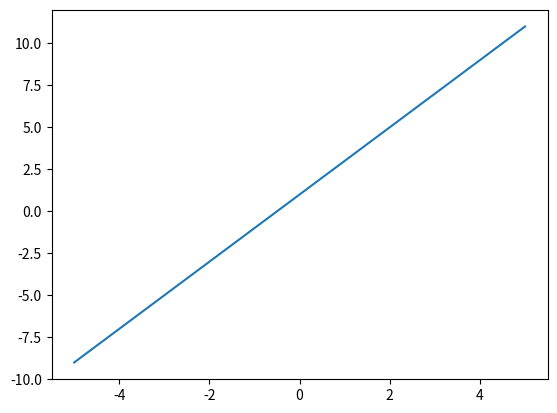

The script that saved this image: (Note: this script raises an exception after producing the figure.)
# coding:utf-8
import matplotlib.pyplot as plt
import numpy as np

"""
    对图片进行标注
"""

# 造数据
x = np.linspace(-5, 5, 20)
y = 2*x + 1
plt.plot(x, y)

# 设定x轴范围
plt.xlim(-4, 4, 9)
# 设定y轴范围
plt.ylim(-8, 8, 9)

# 设定x轴描述
plt.xlabel("I AM X")
# 设定y轴描述
plt.ylabel("I AM Y")

# 获取图像的边框
ax = plt.gca()
ax.spines["right"].set_color("None")
ax.spines["top"].set_color("None")

# 移动剩下的边框
ax.spines["bottom"].set_position(("data", 0))
ax.spines["left"].set_position(("data", 0))

# 展示一个点
x0 = 1
y0 = 2 * x0 + 1
# 标一个点
plt.scatter(x0, y0, color="b", s=100)
plt.plot([x0, x0], [y0, 0], "k--", lw=2.5)

# 进行注释,方式一
plt.annotate(r'$2x+1=%s$' % y0, xy=(x0, y0), xycoords="data", xytext=(+30, -30),
             textcoords="offset points", fontsize=16,
             arrowprops=dict(arrowstyle="->", connectionstyle="arc3, rad=.2"))

plt.text(-4.7, 3, r'$This\ is\ the\ some\ text.\ \mu\ \sigma_i\ \alpha_t$',
         fontdict={"size": 16, "color": 'r'})

plt.show()

